Run: headless pygame with SDL's dummy video driver; simulated clock (each Clock.tick advances the game by its frame time, no real sleeping); random seed 0; keys injected as events and as key.get_pressed() state; no mouse input.
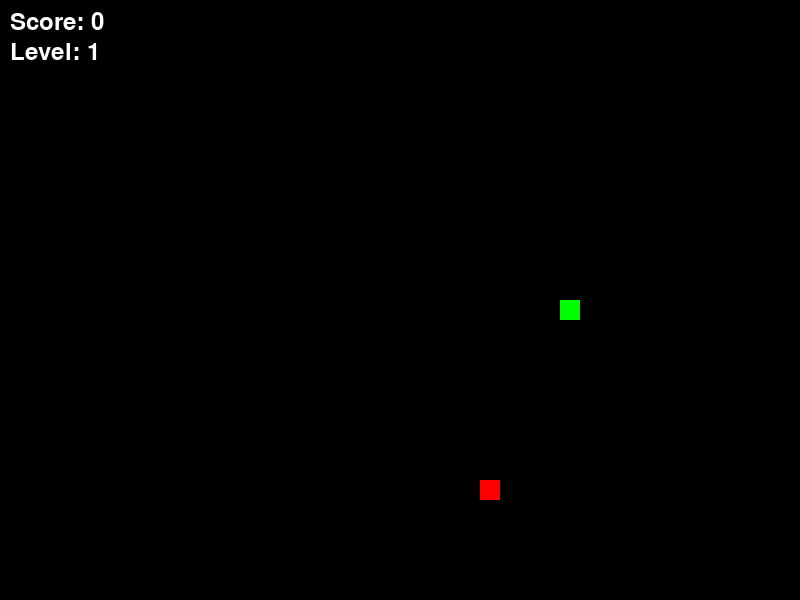
Frame 1 of 2 · flips 1–60 · no input
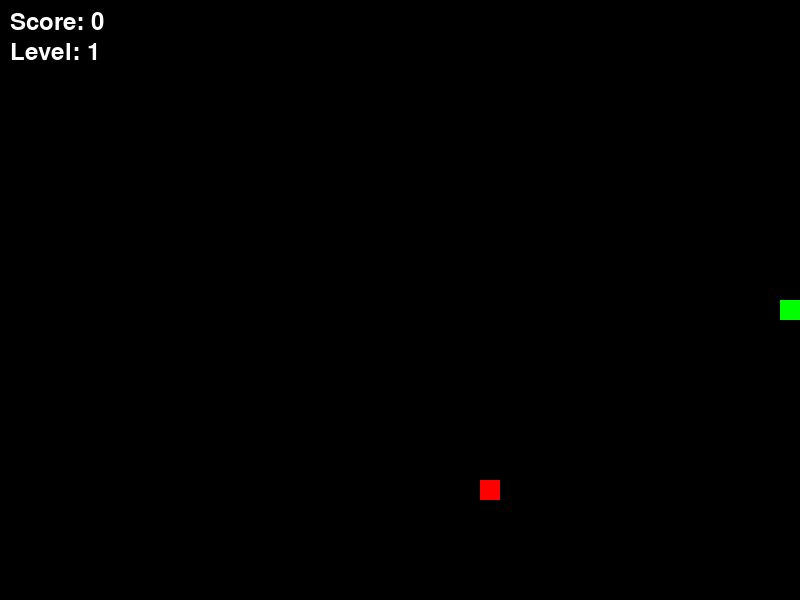
Frame 2 of 2 · flips 61–180 · tapped SPACE, RETURN · held RIGHT (→), D (game ended)

The pygame program that drew these frames:

import pygame
import random

# Initialize Pygame
pygame.init()

# Define colors
BLACK = (0, 0, 0)
WHITE = (255, 255, 255)
GREEN = (0, 255, 0)
RED = (255, 0, 0)

# Set screen dimensions
WIDTH, HEIGHT = 800, 600

# Define cell size and grid dimensions
CELL_SIZE = 20
GRID_WIDTH = WIDTH // CELL_SIZE
GRID_HEIGHT = HEIGHT // CELL_SIZE

# Set game speeds for different levels
SPEEDS = [10, 15, 20]

class SnakeGame:
    def __init__(self):
        self.screen = pygame.display.set_mode((WIDTH, HEIGHT))
        pygame.display.set_caption("Snake Game")
        self.clock = pygame.time.Clock()
        self.font = pygame.font.Font(None, 36)

        # Initialize game variables
        self.snake = [(GRID_WIDTH // 2, GRID_HEIGHT // 2)]
        self.direction = pygame.K_RIGHT
        self.food = self.generate_food()
        self.score = 0
        self.level = 1
        self.speed = SPEEDS[self.level - 1]
        
        # Snake movement variables
        self.move_timer = 0
        self.move_interval = 1000 / self.speed  # Time in milliseconds between each move
        self.velocity = [1, 0]  # Initial velocity: moving right

    def generate_food(self):
        while True:
            food_pos = (random.randint(0, GRID_WIDTH - 1), random.randint(0, GRID_HEIGHT - 1))
            if food_pos not in self.snake:
                return food_pos

    def draw_snake(self):
        for segment in self.snake:
            pygame.draw.rect(self.screen, GREEN, (segment[0] * CELL_SIZE, segment[1] * CELL_SIZE,
                                                  CELL_SIZE, CELL_SIZE))

    def draw_food(self):
        pygame.draw.rect(self.screen, RED, (self.food[0] * CELL_SIZE, self.food[1] * CELL_SIZE,
                                            CELL_SIZE, CELL_SIZE))

    def check_collision(self):
        head = self.snake[0]
        # Check if snake hits the wall
        if head[0] < 0 or head[0] >= GRID_WIDTH or head[1] < 0 or head[1] >= GRID_HEIGHT:
            return True
        # Check if snake hits itself
        if head in self.snake[1:]:
            return True
        return False

    def handle_events(self):
        for event in pygame.event.get():
            if event.type == pygame.QUIT:
                return False
            elif event.type == pygame.KEYDOWN:
                if event.key == pygame.K_UP and self.direction != pygame.K_DOWN:
                    self.direction = pygame.K_UP
                    self.velocity = [0, -1]  # Change velocity to move up
                elif event.key == pygame.K_DOWN and self.direction != pygame.K_UP:
                    self.direction = pygame.K_DOWN
                    self.velocity = [0, 1]  # Change velocity to move down
                elif event.key == pygame.K_LEFT and self.direction != pygame.K_RIGHT:
                    self.direction = pygame.K_LEFT
                    self.velocity = [-1, 0]  # Change velocity to move left
                elif event.key == pygame.K_RIGHT and self.direction != pygame.K_LEFT:
                    self.direction = pygame.K_RIGHT
                    self.velocity = [1, 0]  # Change velocity to move right
        return True

    def update_snake(self):
        # Move the snake based on velocity
        self.move_timer += self.clock.get_rawtime()
        if self.move_timer >= self.move_interval:
            self.move_timer = 0
            new_head = (self.snake[0][0] + self.velocity[0], self.snake[0][1] + self.velocity[1])
            # Insert new head at the beginning of the snake list
            self.snake.insert(0, new_head)
            # Check if snake eats food
            if self.snake[0] == self.food:
                self.score += 1
                self.food = self.generate_food()
                # Increase speed and level if score meets criteria
                if self.score % 3 == 0:  # Adjust this to change level up criteria
                    self.level += 1

            else:
                # Remove the tail segment
                self.snake.pop()

    def main_loop(self):
        running = True
        while running:
            # Handle events
            running = self.handle_events()

            # Clear the screen
            self.screen.fill(BLACK)

            # Draw snake and food
            self.draw_snake()
            self.draw_food()

            # Update snake position
            self.update_snake()

            # Check for collision
            if self.check_collision():
                running = False

            # Draw score and level
            score_text = self.font.render(f"Score: {self.score}", True, WHITE)
            level_text = self.font.render(f"Level: {self.level}", True, WHITE)
            self.screen.blit(score_text, (10, 10))
            self.screen.blit(level_text, (10, 40))

            # Update display
            pygame.display.flip()

            # Cap the frame rate
            self.clock.tick()

        pygame.quit()

if __name__ == "__main__":
    game = SnakeGame()
    game.main_loop()
